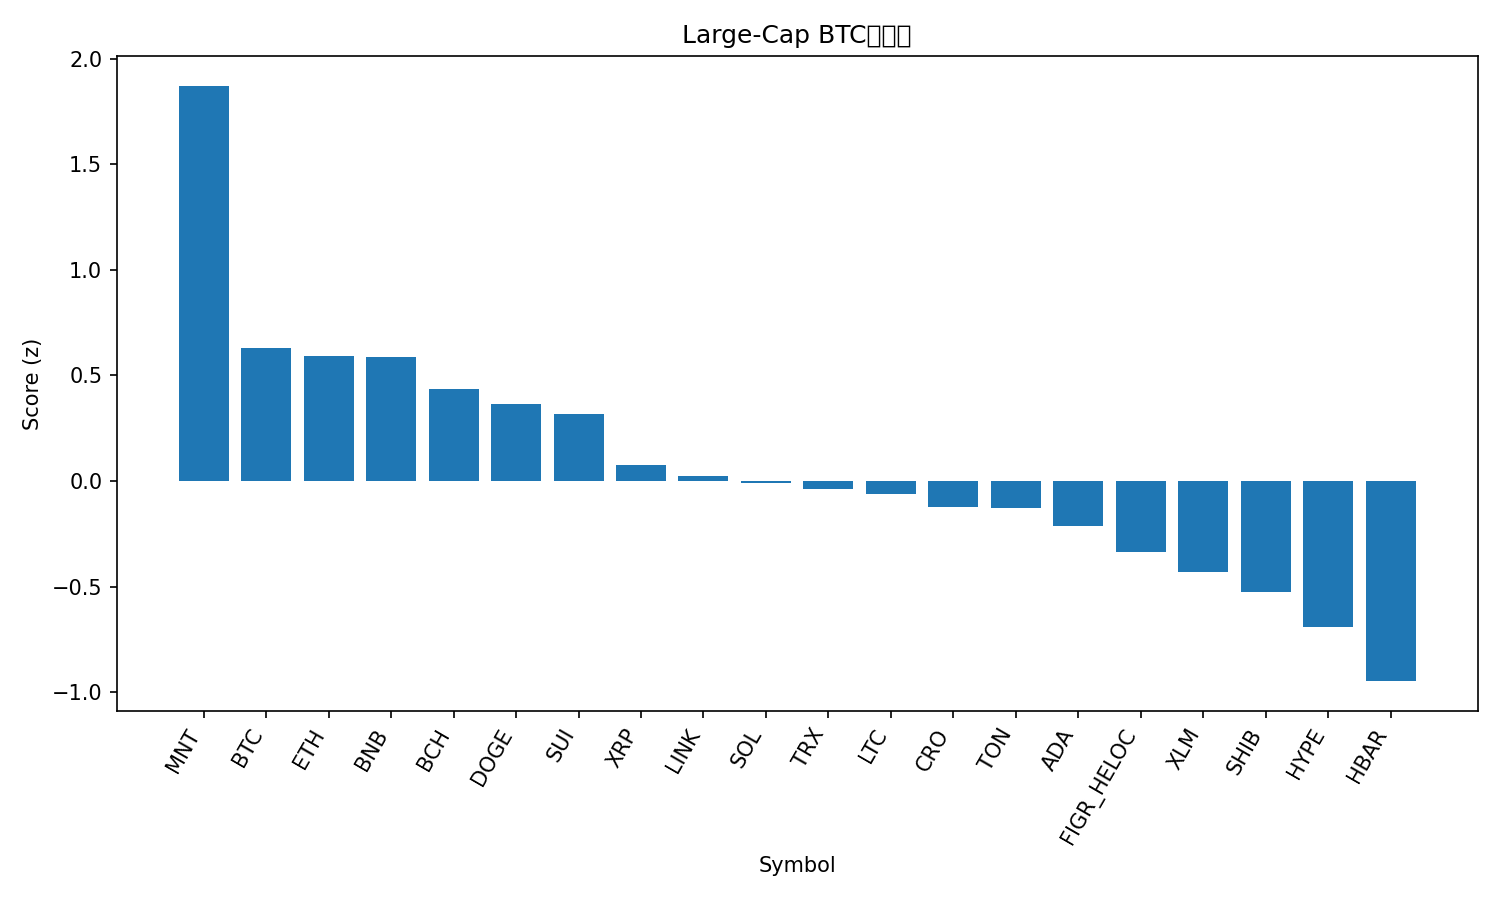

Values plotted in this chart, from the file beside it:
rank, name, symbol, price_btc, price_usd, pct_1h_btc, pct_24h_btc, pct_7d_btc, market_cap_rank, market_cap_usd, volume_usd, score
1, Mantle, MNT, 1.679e-05, 2.07, -0.06187, 5.368, 7.259, 34, 6724047393, 178584164, 1.872
2, Bitcoin, BTC, 1.0, 123141, 0.0, 0.0, 0.0, 1, 2452323073735, 64820093800, 0.6305
3, Ethereum, ETH, 0.03691, 4545, -0.1198, 0.3154, 1.169, 2, 548291301066, 38347666374, 0.5934
4, BNB, BNB, 0.009413, 1159, -0.2106, 0.1661, 6.482, 5, 161296958472, 2490982900, 0.5871
5, Bitcoin Cash, BCH, 0.004866, 599, -0.2772, 0.9907, -1.169, 23, 11941139755, 275713779, 0.4338
6, Dogecoin, DOGE, 2.1e-06, 0.258, -0.7153, 2.617, 1.291, 8, 39003693412, 2797109486, 0.3657
7, Sui, SUI, 2.914e-05, 3.59, -0.5955, 1.641, 1.989, 18, 13012906773, 1213209639, 0.3155
8, XRP, XRP, 2.444e-05, 3.01, -0.3169, -0.1544, -3.671, 3, 180142453444, 4984868281, 0.07407
9, Chainlink, LINK, 0.000183, 22.53, -0.8537, 2.398, -2.988, 15, 15276455770, 861266039, 0.02144
10, Solana, SOL, 0.001879, 231.3, -0.6138, 0.1026, 2.291, 6, 126138899461, 6878864779, -0.01032
11, TRON, TRX, 2.78e-06, 0.3421, -0.2029, -0.3601, -9.533, 10, 32384566430, 565283410, -0.03793
12, Litecoin, LTC, 0.0009739, 119.9, -0.7899, 0.7606, 2.84, 26, 9151630173, 770765596, -0.06244
13, Cronos, CRO, 1.69e-06, 0.2086, -0.2816, -1.909, 0.5983, 32, 7272026076, 38358645, -0.1251
14, Toncoin, TON, 2.293e-05, 2.82, -0.428, -0.09878, -6.182, 33, 7111234649, 135252561, -0.1288
15, Cardano, ADA, 6.97e-06, 0.8588, -0.88, 1.08, -0.7654, 11, 31377946406, 1288486693, -0.213
16, Figure Heloc, FIGR_HELOC, 8.06e-06, 1.0, 0.0, -2.502, -11.84, 19, 12834008819, 54120, -0.3356
17, Stellar, XLM, 3.24e-06, 0.3995, -0.9243, 0.1828, -0.05153, 20, 12774056721, 272667495, -0.4305
18, Shiba Inu, SHIB, 1.03773e-10, 1.278e-05, -1.275, 2.037, -2.809, 31, 7528850104, 276386804, -0.5254
19, Hyperliquid, HYPE, 0.0003983, 49.05, -1.382, 1.51, -0.7597, 17, 13283542625, 453903681, -0.6907
20, Hedera, HBAR, 1.79e-06, 0.2203, -1.117, -0.2813, -6.282, 25, 9337540557, 229608913, -0.9481
21, Avalanche, AVAX, 0.000245, 30.17, -1.39, -1.357, -5.219, 21, 12735542855, 768813210, -1.448
